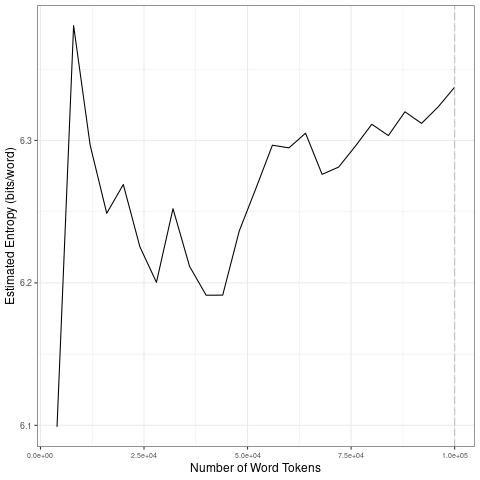

The file beside this chart, header and first rows:
file, entropy.Corpus.Size, entropy.Entropy, sd.Corpus.Size, sd.SD
data/2021_by_fr/2021-04-11_tokens_1-gram…, 4000, 6.099, 20000, 0.1025
data/2021_by_fr/2021-04-11_tokens_1-gram…, 8000, 6.381, 40000, 0.02378
data/2021_by_fr/2021-04-11_tokens_1-gram…, 12000, 6.297, 60000, 0.04418
data/2021_by_fr/2021-04-11_tokens_1-gram…, 16000, 6.249, 80000, 0.01504
data/2021_by_fr/2021-04-11_tokens_1-gram…, 20000, 6.269, 1e+05, 0.01276
data/2021_by_fr/2021-04-11_tokens_1-gram…, 24000, 6.225, 20000, 0.1025
data/2021_by_fr/2021-04-11_tokens_1-gram…, 28000, 6.2, 40000, 0.02378
data/2021_by_fr/2021-04-11_tokens_1-gram…, 32000, 6.252, 60000, 0.04418
data/2021_by_fr/2021-04-11_tokens_1-gram…, 36000, 6.212, 80000, 0.01504
data/2021_by_fr/2021-04-11_tokens_1-gram…, 40000, 6.191, 1e+05, 0.01276
data/2021_by_fr/2021-04-11_tokens_1-gram…, 44000, 6.191, 20000, 0.1025
data/2021_by_fr/2021-04-11_tokens_1-gram…, 48000, 6.236, 40000, 0.02378
data/2021_by_fr/2021-04-11_tokens_1-gram…, 52000, 6.266, 60000, 0.04418
data/2021_by_fr/2021-04-11_tokens_1-gram…, 56000, 6.297, 80000, 0.01504
data/2021_by_fr/2021-04-11_tokens_1-gram…, 60000, 6.295, 1e+05, 0.01276
data/2021_by_fr/2021-04-11_tokens_1-gram…, 64000, 6.305, 20000, 0.1025
data/2021_by_fr/2021-04-11_tokens_1-gram…, 68000, 6.276, 40000, 0.02378
data/2021_by_fr/2021-04-11_tokens_1-gram…, 72000, 6.281, 60000, 0.04418
data/2021_by_fr/2021-04-11_tokens_1-gram…, 76000, 6.296, 80000, 0.01504
data/2021_by_fr/2021-04-11_tokens_1-gram…, 80000, 6.311, 1e+05, 0.01276
data/2021_by_fr/2021-04-11_tokens_1-gram…, 84000, 6.303, 20000, 0.1025
data/2021_by_fr/2021-04-11_tokens_1-gram…, 88000, 6.32, 40000, 0.02378
data/2021_by_fr/2021-04-11_tokens_1-gram…, 92000, 6.312, 60000, 0.04418
data/2021_by_fr/2021-04-11_tokens_1-gram…, 96000, 6.323, 80000, 0.01504
data/2021_by_fr/2021-04-11_tokens_1-gram…, 1e+05, 6.337, 1e+05, 0.01276
